Labelled photos from "data", an image-classification folder in 7070sumit/Fracture-Analysis. The possible labels are: fractured, normal.

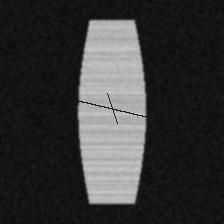
Label: fractured

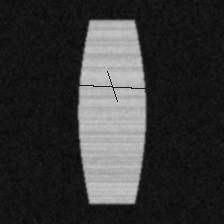
Label: fractured

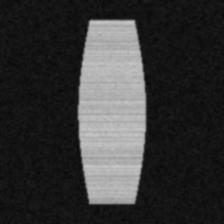
Label: normal

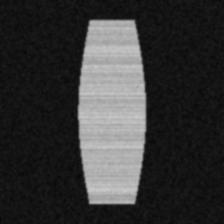
Label: normal

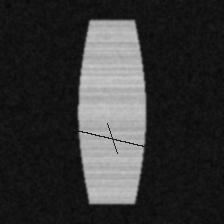
Label: fractured

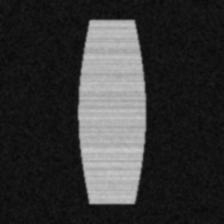
Label: normal
